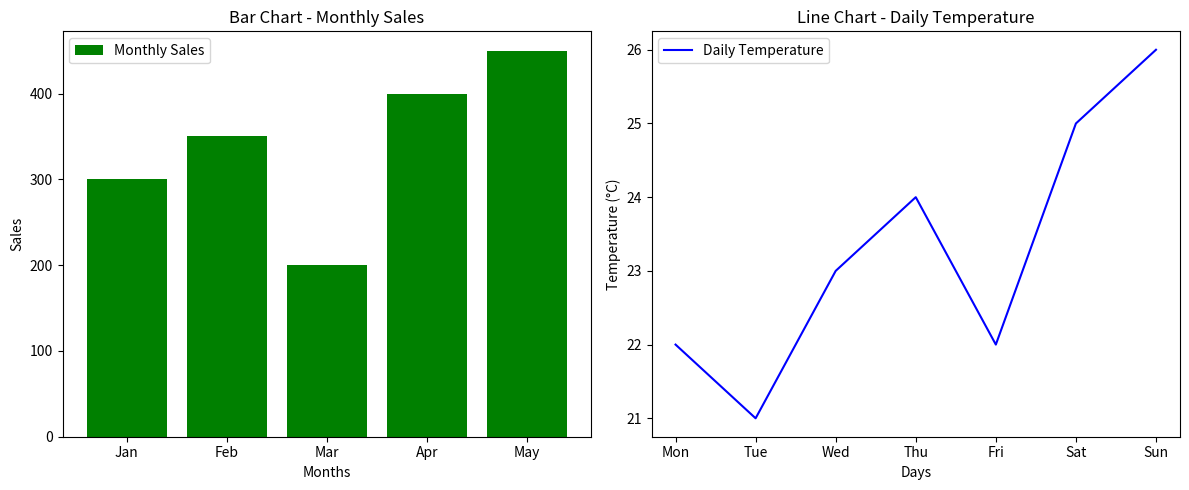

Source code (Python):
import matplotlib.pyplot as plt

# Create a figure with two subplots (1 row, 2 columns)
fig, (ax1, ax2) = plt.subplots(1, 2, figsize=(12, 5))

# First Plot on ax1
months = ["Jan", "Feb", "Mar", "Apr", "May"]
sales = [300, 350, 200, 400, 450]
ax1.bar(months, sales, color="green", label="Monthly Sales")
ax1.set_xlabel("Months")
ax1.set_ylabel("Sales")
ax1.legend()
ax1.set_title("Bar Chart - Monthly Sales")

# Second Plot on ax2
day = ["Mon", "Tue", "Wed", "Thu", "Fri", "Sat", "Sun"]
temp = [22, 21, 23, 24, 22, 25, 26]
ax2.plot(day, temp, color="blue", label="Daily Temperature")
ax2.set_xlabel("Days")
ax2.set_ylabel("Temperature (°C)")
ax2.legend()
ax2.set_title("Line Chart - Daily Temperature")

# Adjust layout and display
plt.tight_layout()
plt.show()
